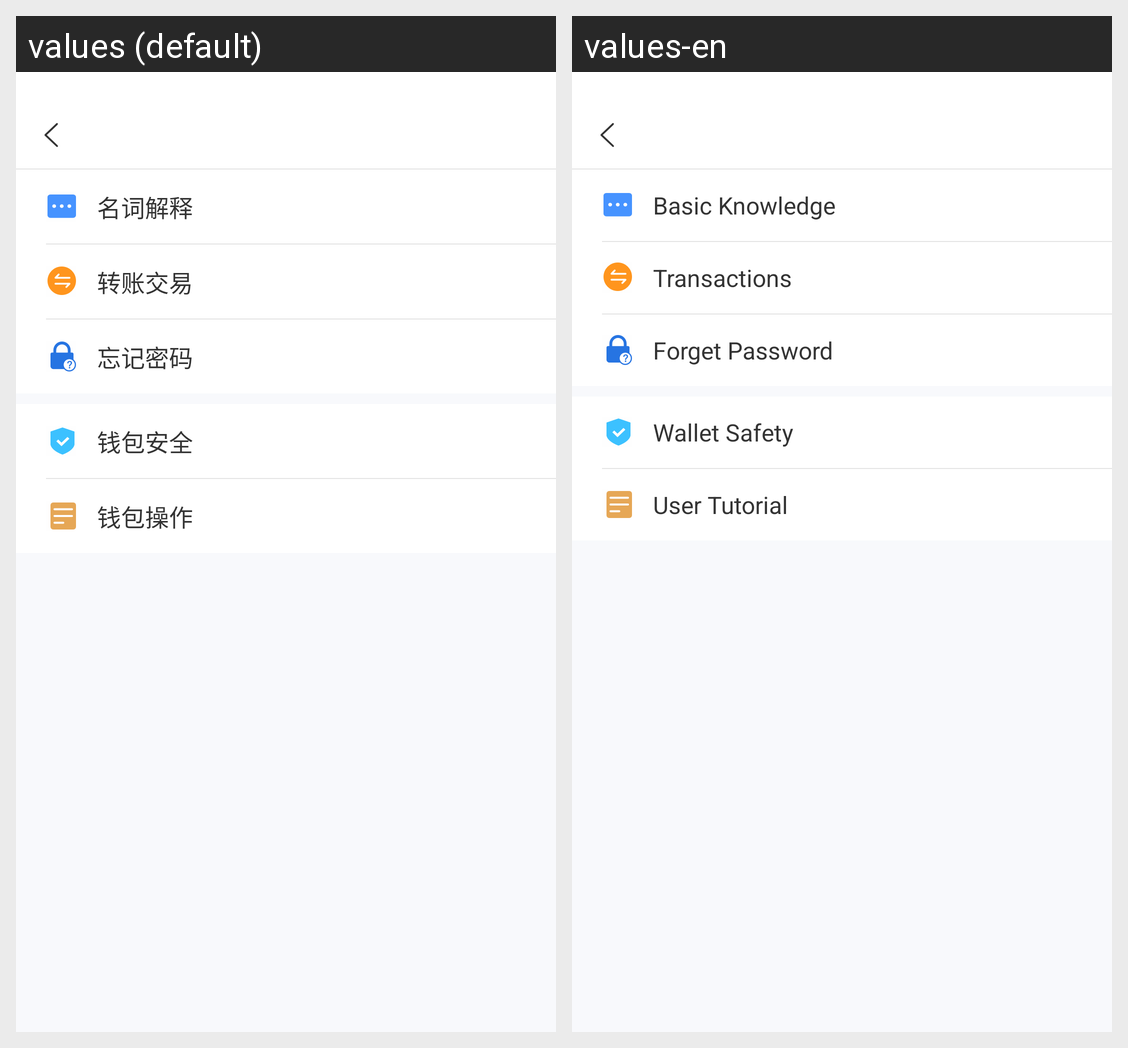

The same Android screen rendered under two of its app's locales, left to right. List the strings drawn on it with the default value and each locale's translation.
Android screen res/layout/common_pro.xml rendered under 2 locales, left to right: values (default), values-en. Device: Nexus 5 (rendered at 1080×1920; each locale shown at half size, 540×960, under a caption strip naming it); theme AppTheme.
Strings drawn on this screen, with the default value and each locale's value (text and hints the layout hard-codes, and strings that could not be matched under every locale, appear in the picture but are not listed):

noun_explanation
  values: 名词解释
  values-en: Basic Knowledge

transfer_transactions
  values: 转账交易
  values-en: Transactions

forget_pw
  values: 忘记密码
  values-en: Forget Password

wallet_safe
  values: 钱包安全
  values-en: Wallet Safety

wallet_operation
  values: 钱包操作
  values-en: User Tutorial
